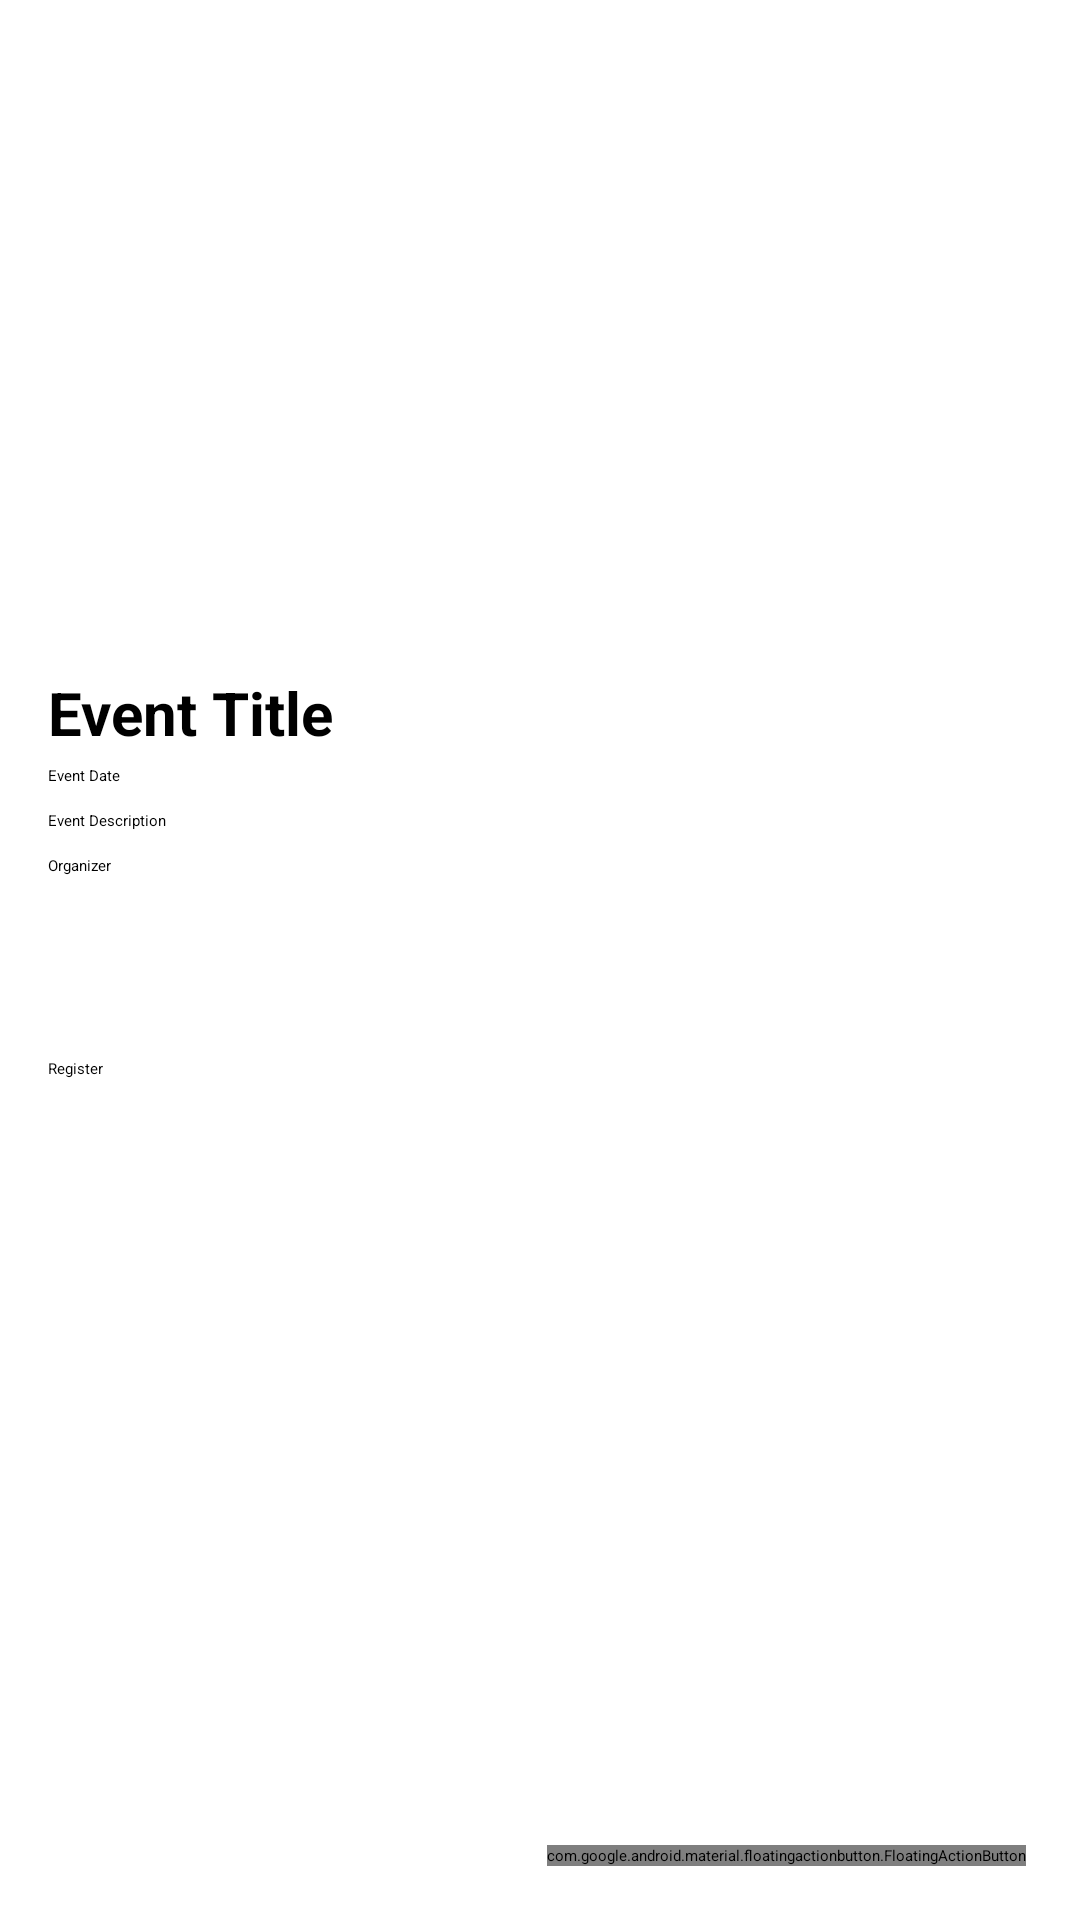

Layout XML and referenced resources for this Android screen:
<!-- AndroidManifest.xml: application theme Theme.Test -->
<!-- res/layout/activity_detail.xml -->
<FrameLayout xmlns:android="http://schemas.android.com/apk/res/android"
    android:layout_width="match_parent"
    android:layout_height="match_parent">

    <ScrollView
        android:layout_width="match_parent"
        android:layout_height="match_parent"
        android:fillViewport="true">

        <LinearLayout
            android:layout_width="match_parent"
            android:layout_height="wrap_content"
            android:orientation="vertical"
            android:padding="16dp">

            <ImageView
                android:id="@+id/ivEventImage"
                android:layout_width="match_parent"
                android:layout_height="200dp"
                android:scaleType="centerCrop"/>

            <TextView
                android:id="@+id/tvEventName"
                android:layout_width="wrap_content"
                android:layout_height="wrap_content"
                android:text="@string/event_title"
                android:textStyle="bold"
                android:textSize="20sp"
                android:layout_marginTop="8dp" />

            <TextView
                android:id="@+id/tvEventDate"
                android:layout_width="wrap_content"
                android:layout_height="wrap_content"
                android:text="@string/event_date"
                android:layout_marginTop="4dp" />

            <TextView
                android:id="@+id/tvEventDescription"
                android:layout_width="wrap_content"
                android:layout_height="wrap_content"
                android:text="@string/event_description"
                android:layout_marginTop="8dp" />

            <TextView
                android:id="@+id/tvEventOrganizer"
                android:layout_width="wrap_content"
                android:layout_height="wrap_content"
                android:text="@string/organizer"
                android:layout_marginTop="8dp" />

            <TextView
                android:id="@+id/tvEventQuota"
                android:layout_width="wrap_content"
                android:layout_height="wrap_content"
                android:layout_marginTop="8dp"
                android:textSize="16sp" />


            <TextView
                android:id="@+id/tvEventFullDescription"
                android:layout_width="wrap_content"
                android:layout_height="wrap_content"
                android:text="@string/full_description"
                android:layout_marginTop="8dp" />


            <Button
                android:id="@+id/btnRegister"
                android:layout_width="match_parent"
                android:layout_height="wrap_content"
                android:text="@string/register"
                android:layout_marginTop="16dp" />

        </LinearLayout>
    </ScrollView>

    <com.google.android.material.floatingactionbutton.FloatingActionButton
        android:id="@+id/fabFavorite"
        android:layout_width="wrap_content"
        android:layout_height="wrap_content"
        android:layout_gravity="end|bottom"
        android:layout_margin="18dp"
        android:src="@drawable/ic_favorite"
        android:contentDescription="@string/title_favorite"/>

</FrameLayout>
<!-- resources referenced by this layout -->
<resources>
  <!-- drawable ic_favorite (drawable) -->
  <vector xmlns:android="http://schemas.android.com/apk/res/android"
      android:width="225dp"
      android:height="225dp"
      android:viewportWidth="225"
      android:viewportHeight="225">
    <path
        android:pathData="M103,38C106.1,40.56 109.08,43.23 112,46C113.23,45.08 114.46,44.17 115.69,43.25C116.71,42.48 116.71,42.48 117.76,41.7C119.34,40.5 120.88,39.26 122.41,37.99C125.11,35.92 127.77,34.4 130.81,32.88C131.79,32.38 132.76,31.88 133.77,31.37C146.16,26.12 161.47,26.11 174.07,30.68C186.78,36.42 197.96,45.88 203.22,59.06C209.29,76.82 207.55,93.45 199.38,110.19C193.26,122.08 184.54,131.8 175.43,141.47C173.97,143.04 172.53,144.62 171.09,146.22C165.2,152.75 159.08,158.86 152.56,164.76C148.42,168.51 144.37,172.35 140.31,176.19C130.7,185.25 130.7,185.25 126.06,189.5C125.31,190.19 124.56,190.88 123.79,191.59C122,193 122,193 120,193C120,193.66 120,194.32 120,195C117.25,197.69 117.25,197.69 114,200C110.56,199.72 108.81,198.21 106.39,195.87C105.72,195.23 105.04,194.58 104.35,193.92C103.66,193.25 102.96,192.57 102.25,191.88C100.88,190.56 99.51,189.24 98.14,187.93C97.45,187.27 96.76,186.6 96.04,185.92C94.16,184.15 92.25,182.45 90.3,180.76C79.83,171.67 69.87,162.06 60.07,152.25C58.18,150.36 56.28,148.48 54.38,146.6C47.8,140.05 41.53,133.48 36,126C35.52,125.36 35.05,124.72 34.55,124.07C22.84,108.03 15.44,90.1 18.46,69.89C21.75,54.87 30.68,42.9 43.45,34.47C62,23.8 85.78,25.44 103,38Z"
        android:fillColor="#030303"/>
  </vector>
  <string name="event_date">Event Date</string>
  <string name="event_description">Event Description</string>
  <string name="event_title">Event Title</string>
  <string name="full_description" />
  <string name="organizer">Organizer</string>
  <string name="register">Register</string>
  <string name="title_favorite">Favorite</string>
  <style name="Theme.Test" parent="Theme.MaterialComponents.DayNight.DarkActionBar">
          
          <item name="colorPrimary">@color/purple_500</item>
          <item name="colorPrimaryVariant">@color/purple_700</item>
          <item name="colorOnPrimary">@color/white</item>
          
          <item name="colorSecondary">@color/teal_200</item>
          <item name="colorSecondaryVariant">@color/teal_200</item>
          <item name="colorOnSecondary">@color/white</item>
          
          <item name="android:statusBarColor">?attr/colorPrimaryVariant</item>
          
      </style>
  <!-- not gathered from this repository: default colours our renderer supplied (Android Studio template values) -->
  <color name="purple_500">#FF6200EE</color>
  <color name="purple_700">#FF3700B3</color>
  <color name="teal_200">#FF03DAC5</color>
  <color name="white">#FFFFFFFF</color>
</resources>
